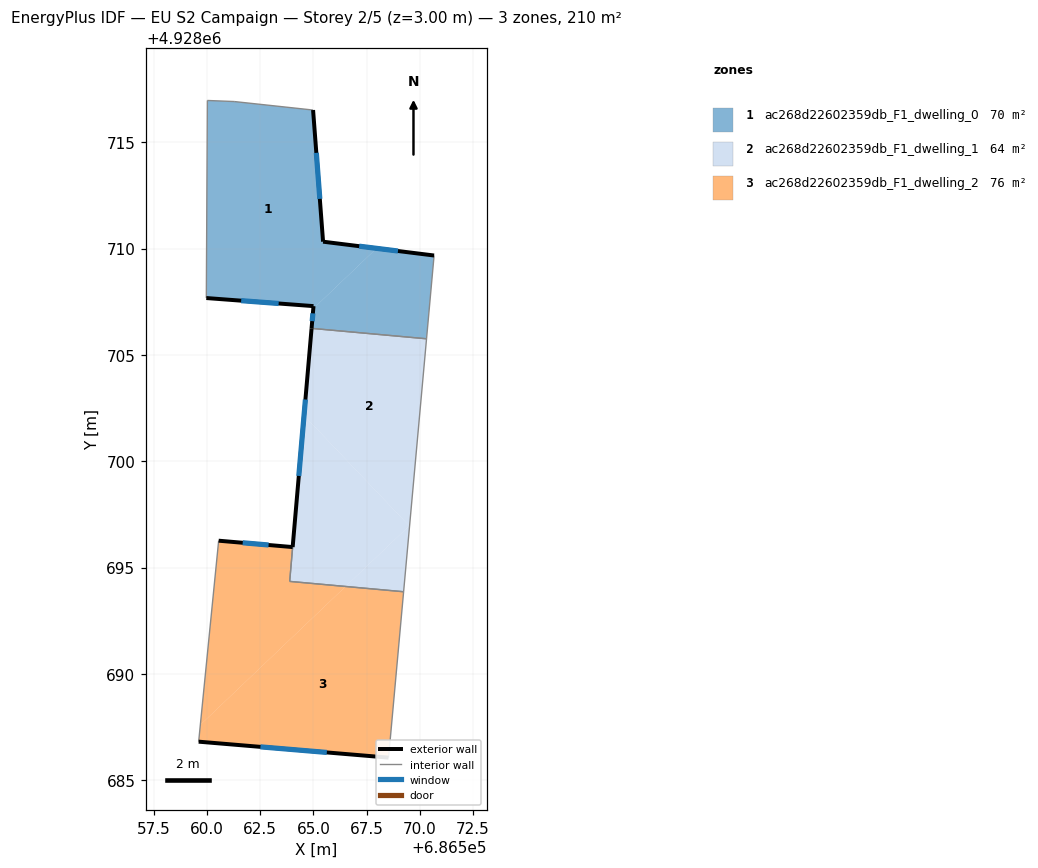
=== STOREY PLAN SPEC (per zone: floor XY polygon, exterior-wall plan segments, windows/doors) ===
zone 1: ac268d22602359db_F1_dwelling_0  (70.2 m²)
  floor: (686564.98, 4928716.51) (686565.45, 4928710.33) (686567.97, 4928710.01) (686564.99, 4928707.18) (686565.00, 4928707.29) (686559.96, 4928707.67) (686560.01, 4928716.96) (686561.27, 4928716.92)
  floor: (686570.67, 4928709.67) (686570.32, 4928705.76) (686564.91, 4928706.25) (686564.99, 4928707.18) (686567.97, 4928710.01)
  exterior wall: (686565.45, 4928710.33) – (686564.98, 4928716.51)  [6.2 m]
    window: (686565.30, 4928712.34) – (686565.14, 4928714.50)  [2.3 m²]
  exterior wall: (686570.67, 4928709.67) – (686565.45, 4928710.33)  [5.3 m]
    window: (686568.98, 4928709.89) – (686567.15, 4928710.11)  [1.9 m²]
  exterior wall: (686565.00, 4928707.29) – (686564.91, 4928706.25)  [1.0 m]
    window: (686564.97, 4928706.95) – (686564.94, 4928706.59)  [0.4 m²]
  exterior wall: (686559.96, 4928707.67) – (686565.00, 4928707.29)  [5.1 m]
    window: (686561.60, 4928707.55) – (686563.36, 4928707.42)  [1.9 m²]
  interior walls: 5
zone 2: ac268d22602359db_F1_dwelling_1  (64.5 m²)
  floor: (686570.32, 4928705.76) (686569.52, 4928696.95) (686564.56, 4928702.15) (686564.91, 4928706.25)
  floor: (686569.50, 4928696.96) (686569.52, 4928696.95) (686569.24, 4928693.87) (686566.51, 4928694.11)
  floor: (686564.56, 4928702.15) (686569.50, 4928696.96) (686566.51, 4928694.11) (686563.89, 4928694.35)
  exterior wall: (686564.91, 4928706.25) – (686564.02, 4928695.97)  [10.3 m]
    window: (686564.62, 4928702.90) – (686564.31, 4928699.31)  [3.8 m²]
  interior walls: 4
zone 3: ac268d22602359db_F1_dwelling_2  (75.8 m²)
  floor: (686569.24, 4928693.87) (686568.53, 4928686.07) (686559.60, 4928686.82) (686559.68, 4928687.60) (686566.51, 4928694.11)
  floor: (686566.51, 4928694.11) (686559.68, 4928687.60) (686560.54, 4928696.26) (686564.02, 4928695.96) (686563.88, 4928694.35)
  exterior wall: (686564.02, 4928695.96) – (686560.54, 4928696.26)  [3.5 m]
    window: (686562.89, 4928696.06) – (686561.67, 4928696.17)  [1.3 m²]
  exterior wall: (686559.60, 4928686.82) – (686568.53, 4928686.07)  [9.0 m]
    window: (686562.51, 4928686.57) – (686565.63, 4928686.31)  [3.3 m²]
  interior walls: 4

=== DERIVED (storey summary) ===
Building: EU S2 Campaign
Storey: 2 of 5  (floor level z = 3.00 m)
Storey gross floor area: 210.5 m²
Zones on this storey: 3
  - ac268d22602359db_F1_dwelling_0: floor 70.2 m²; exterior wall 17.6 m (52.7 m²); 4 window(s) 6.4 m²; WWR 12.2%
  - ac268d22602359db_F1_dwelling_1: floor 64.5 m²; exterior wall 10.3 m (31.0 m²); 1 window(s) 3.8 m²; WWR 12.2%
  - ac268d22602359db_F1_dwelling_2: floor 75.8 m²; exterior wall 12.5 m (37.4 m²); 2 window(s) 4.6 m²; WWR 12.2%
Zone adjacency (shared interzone walls):
  - ac268d22602359db_F1_dwelling_0 ↔ ac268d22602359db_F1_dwelling_1
  - ac268d22602359db_F1_dwelling_1 ↔ ac268d22602359db_F1_dwelling_2